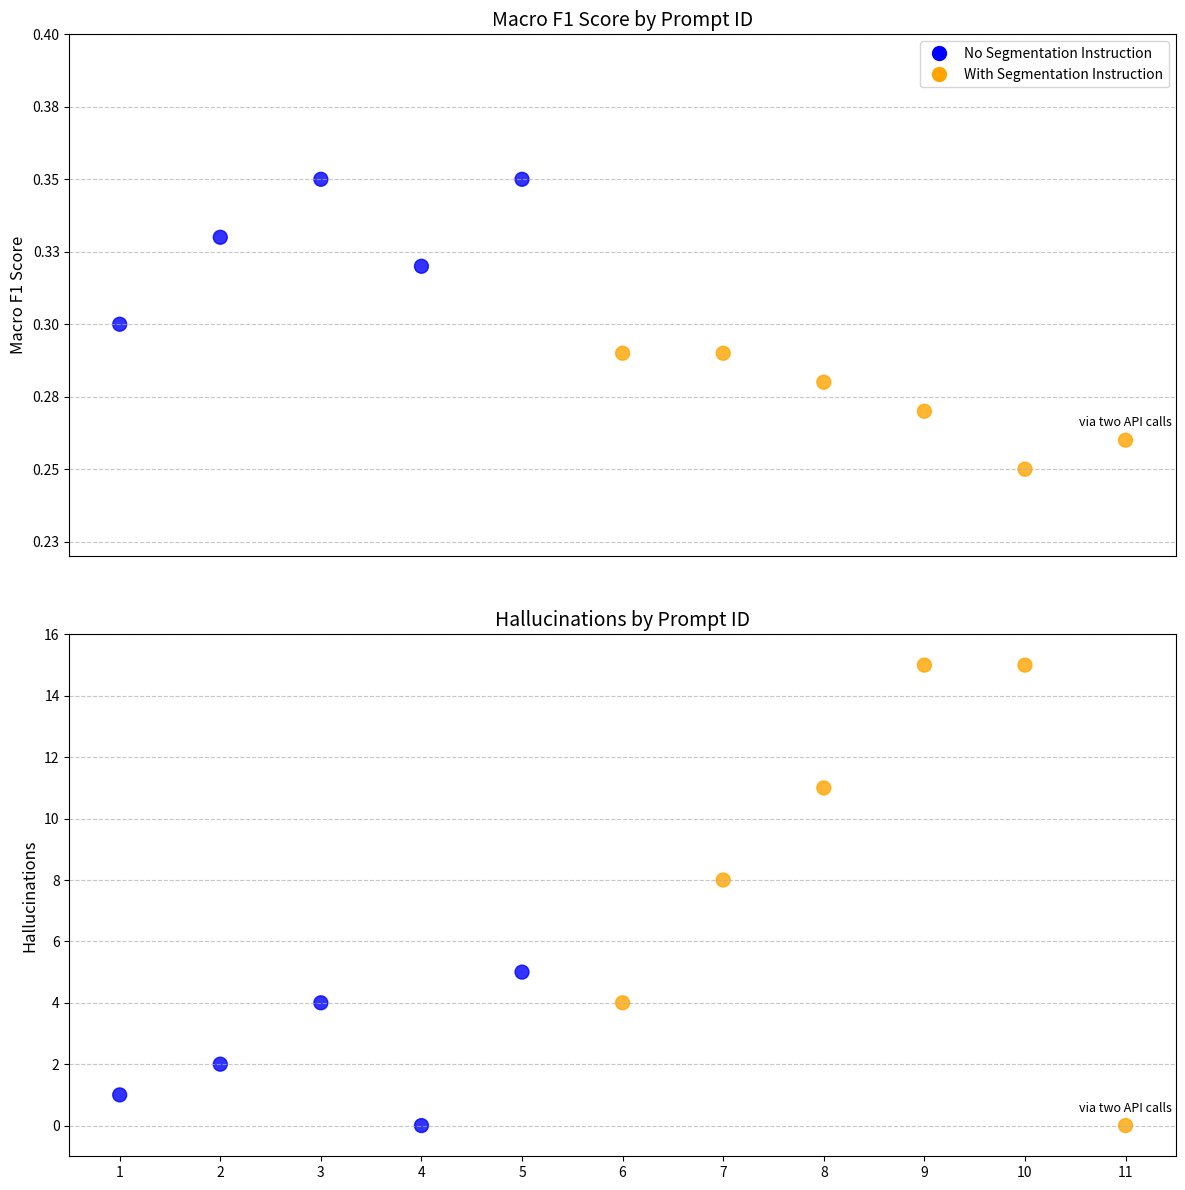

Source code (Python):
import pandas as pd
import matplotlib.pyplot as plt
import numpy as np
import matplotlib.ticker as mtick  # Import for formatting y-axis labels

# Creating the dataset
# Columns: Prompt ID, Listed Label Levels, Definition Label Level, Examples, Text Segmentations, Macro F1 Score, Faulty Predictions, Hallucinations
data = {
    'Prompt ID': ['1', '2', '3', '4', '5', '6', '7', '8', '9', '10', '11'],
    'Macro F1 Score': [0.30, 0.33, 0.35, 0.32, 0.35, 0.29, 0.29, 0.28, 0.27, 0.25, 0.26],
    'Faulty Predictions': [1, 2, 4, 0, 5, 4, 8, 11, 15, 15, 0],
    'Hallucinations': [1, 2, 4, 0, 5, 4, 8, 11, 15, 15, 0],  # Placeholder for hallucinations
    'Segmentation': ['No', 'No', 'No', 'No', 'No', 'Yes', 'Yes', 'Yes', 'Yes', 'Yes', 'Yes']  # Segmentation instruction
}

# Convert data to DataFrame
df = pd.DataFrame(data)

# Round Macro F1 Score to two decimal places
df['Macro F1 Score'] = df['Macro F1 Score'].round(2)

# Define color mapping based on segmentation instructions
colors = ['blue' if seg == 'No' else 'orange' for seg in df['Segmentation']]

# Define positions for the scatter points
x_positions = np.arange(len(df['Prompt ID']))

# Create the figure
plt.figure(figsize=(12, 12))

# Subplot for Macro F1 Score
plt.subplot(2, 1, 1)
plt.scatter(x_positions, df['Macro F1 Score'], color=colors, s=100, alpha=0.8, marker='o')
plt.title('Macro F1 Score by Prompt ID', fontsize=14)
plt.ylabel('Macro F1 Score', fontsize=12)
plt.ylim(0.22, 0.4)
plt.grid(axis='y', linestyle='--', alpha=0.7)
plt.tick_params(axis='x', which='both', bottom=False, labelbottom=False)  # Remove x-axis labels and ticks
plt.gca().yaxis.set_major_formatter(mtick.FormatStrFormatter('%.2f'))  # Format y-axis labels to 2 decimal places


# Annotate API call for prompt 11 in the upper plot
plt.annotate('via two API calls', (x_positions[-1], df['Macro F1 Score'].iloc[-1]),
             textcoords="offset points", xytext=(0, 10), ha='center', fontsize=9, color='black')

# Legend for color mapping in the upper plot
plt.legend(handles=[
    plt.Line2D([0], [0], marker='o', color='blue', label='No Segmentation Instruction', markersize=10, linestyle=''),
    plt.Line2D([0], [0], marker='o', color='orange', label='With Segmentation Instruction', markersize=10, linestyle='')
], loc='upper right', fontsize=10)

# Subplot for Hallucinations
plt.subplot(2, 1, 2)
plt.scatter(x_positions, df['Hallucinations'], color=colors, s=100, alpha=0.8, marker='o')
plt.title('Hallucinations by Prompt ID', fontsize=14)
plt.ylabel('Hallucinations', fontsize=12)
plt.ylim(-1, 16)
plt.grid(axis='y', linestyle='--', alpha=0.7)

# Annotate API call for prompt 11 in the lower plot
plt.annotate('via two API calls', (x_positions[-1], df['Hallucinations'].iloc[-1]),
             textcoords="offset points", xytext=(0, 10), ha='center', fontsize=9, color='black')


# Customize the x-axis labels only for the bottom subplot
plt.xticks(x_positions, df['Prompt ID'], fontsize=10)

plt.tight_layout()
plt.subplots_adjust(hspace=0.15)  # Adjust the height spacing between the two subplots
plt.savefig('macro_f1_and_hallucinations_subplots_corrected.png')
plt.show()